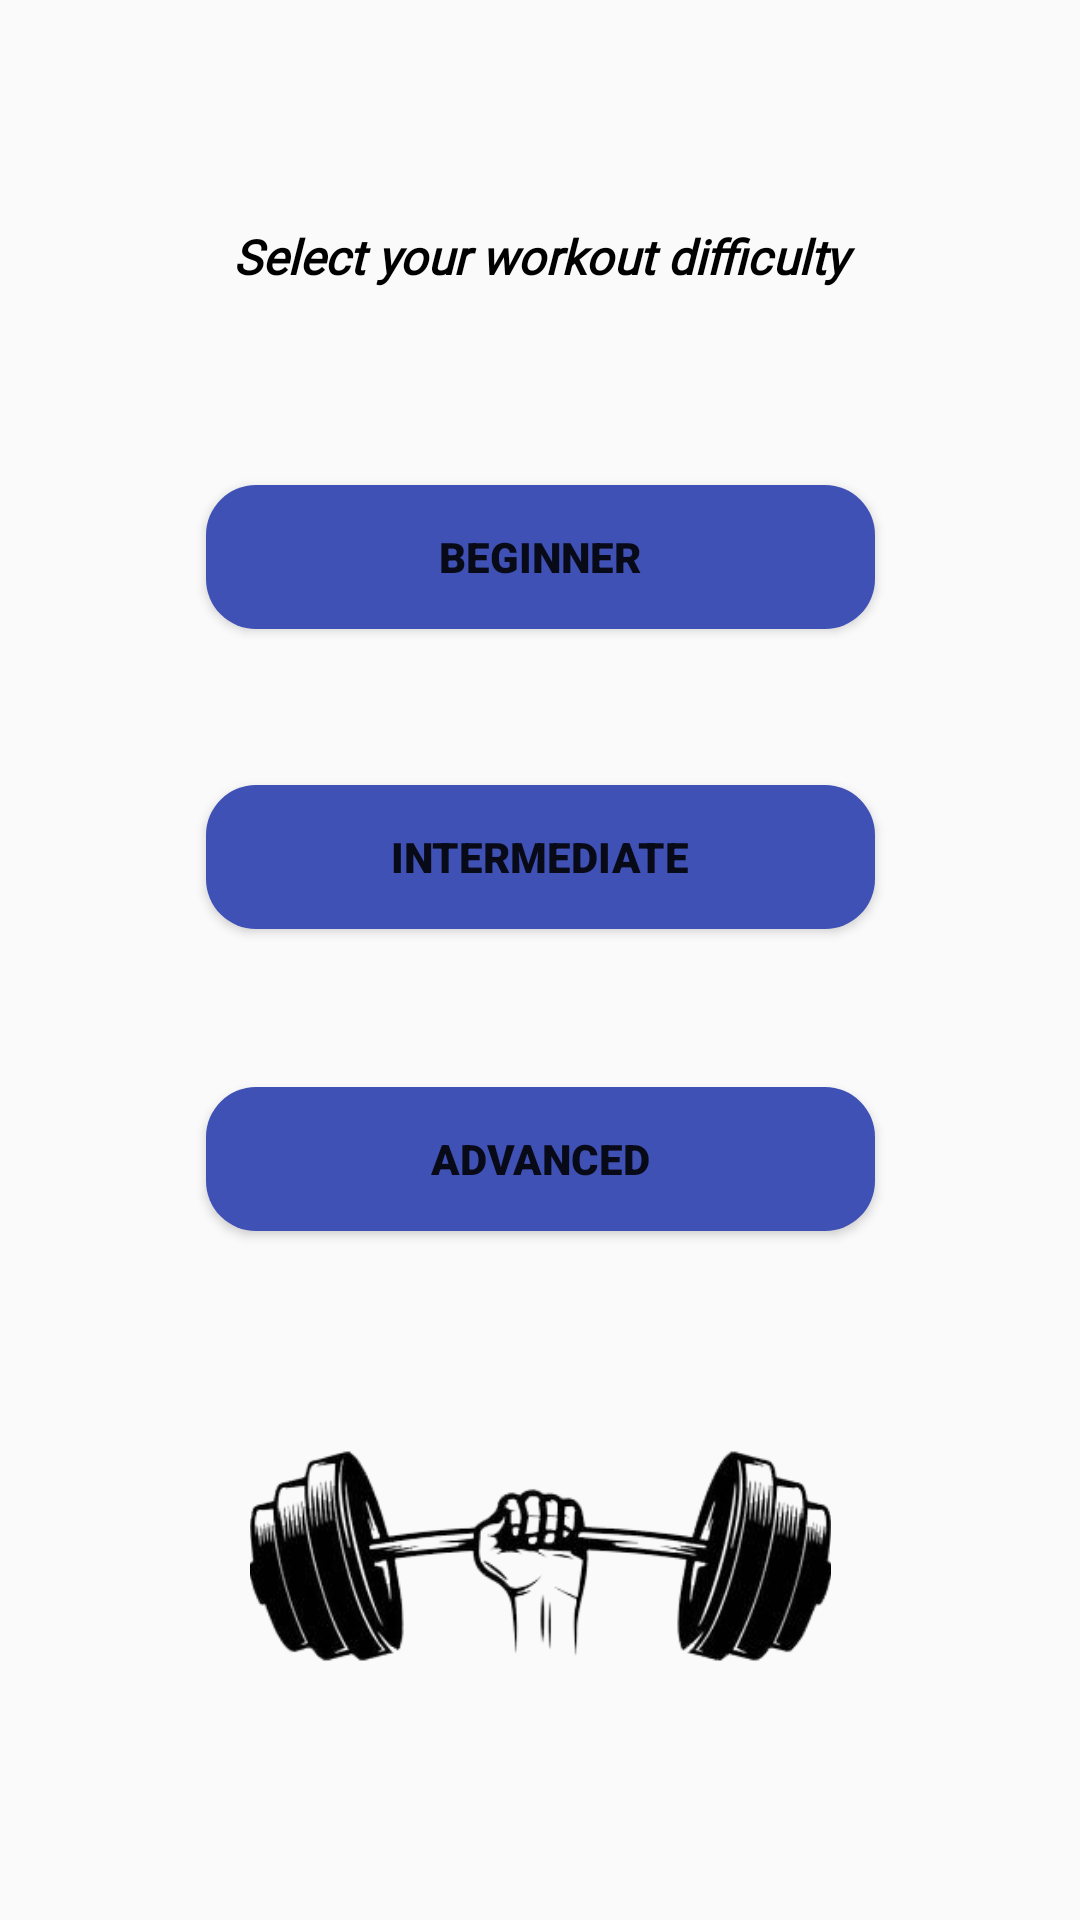

Android layout source for this screen:
<!-- AndroidManifest.xml: application theme Theme.CS50FinalProject -->
<!-- res/layout/activity_third.xml -->
<?xml version="1.0" encoding="utf-8"?>
<androidx.constraintlayout.widget.ConstraintLayout xmlns:android="http://schemas.android.com/apk/res/android"
    xmlns:app="http://schemas.android.com/apk/res-auto"
    xmlns:tools="http://schemas.android.com/tools"
    android:layout_width="match_parent"
    android:layout_height="match_parent"
    tools:context=".ThirdActivity">

    <TextView
        android:id="@+id/textView3"
        android:layout_width="327dp"
        android:layout_height="28dp"
        android:fontFamily="@font/fugaz_one"
        android:text="@string/start"
        android:textAlignment="center"
        android:textColor="@color/black"
        android:textSize="16sp"
        android:textStyle="bold|italic"
        app:layout_constraintBottom_toBottomOf="parent"
        app:layout_constraintEnd_toEndOf="parent"
        app:layout_constraintStart_toStartOf="parent"
        app:layout_constraintTop_toTopOf="parent"
        app:layout_constraintVertical_bias="0.122" />

    <Button
        android:id="@+id/button5"
        android:layout_width="223dp"
        android:layout_height="48dp"
        android:background="@drawable/btn_bg"
        android:fontFamily="sans-serif-black"
        android:text="@string/beginner"
        app:layout_constraintBottom_toBottomOf="parent"
        app:layout_constraintEnd_toEndOf="parent"
        app:layout_constraintStart_toStartOf="parent"
        app:layout_constraintTop_toTopOf="parent"
        app:layout_constraintVertical_bias="0.273" />

    <Button
        android:id="@+id/button6"
        android:layout_width="223dp"
        android:layout_height="48dp"
        android:background="@drawable/btn_bg"
        android:fontFamily="sans-serif-black"
        android:text="@string/intermediate"
        app:layout_constraintBottom_toBottomOf="parent"
        app:layout_constraintEnd_toEndOf="parent"
        app:layout_constraintStart_toStartOf="parent"
        app:layout_constraintTop_toTopOf="parent"
        app:layout_constraintVertical_bias="0.442" />

    <Button
        android:id="@+id/button7"
        android:layout_width="223dp"
        android:layout_height="48dp"
        android:background="@drawable/btn_bg"
        android:fontFamily="sans-serif-black"
        android:text="@string/advanced"
        app:layout_constraintBottom_toBottomOf="parent"
        app:layout_constraintEnd_toEndOf="parent"
        app:layout_constraintStart_toStartOf="parent"
        app:layout_constraintTop_toTopOf="parent"
        app:layout_constraintVertical_bias="0.612" />

    <ImageView
        android:id="@+id/imageView2"
        android:layout_width="269dp"
        android:layout_height="154dp"
        app:layout_constraintBottom_toBottomOf="parent"
        app:layout_constraintEnd_toEndOf="parent"
        app:layout_constraintStart_toStartOf="parent"
        app:layout_constraintTop_toTopOf="parent"
        app:layout_constraintVertical_bias="0.909"
        app:srcCompat="@drawable/dumbbell" />


</androidx.constraintlayout.widget.ConstraintLayout>
<!-- resources referenced by this layout -->
<resources>
  <!-- drawable btn_bg (drawable) -->
  <?xml version="1.0" encoding="utf-8"?>
  
  <shape android:shape="rectangle" xmlns:android="http://schemas.android.com/apk/res/android">
      <solid android:color="#3F51B5"/>
      <corners android:radius="50px"/>
  </shape>
  <!-- drawable dumbbell: png bitmap (drawable-v24, 46244 bytes) -->
  <string name="advanced">Advanced</string>
  <string name="beginner">Beginner</string>
  <string name="intermediate">Intermediate</string>
  <string name="start">Select your workout difficulty</string>
  <style name="Theme.CS50FinalProject" parent="Theme.AppCompat.Light.DarkActionBar">
          
          <item name="colorPrimary">@color/purple_500</item>
          <item name="colorPrimaryVariant">@color/purple_700</item>
          <item name="colorOnPrimary">@color/white</item>
          
          <item name="colorSecondary">@color/teal_200</item>
          <item name="colorSecondaryVariant">@color/teal_700</item>
          <item name="colorOnSecondary">@color/black</item>
          
          <item name="android:statusBarColor">?attr/colorPrimaryVariant</item>
          
      </style>
  <!-- not gathered from this repository: default colours our renderer supplied (Android Studio template values) -->
  <color name="purple_500">#FF6200EE</color>
  <color name="purple_700">#FF3700B3</color>
  <color name="teal_200">#FF03DAC5</color>
  <color name="teal_700">#FF018786</color>
  <color name="black">#FF000000</color>
  <color name="white">#FFFFFFFF</color>
</resources>
